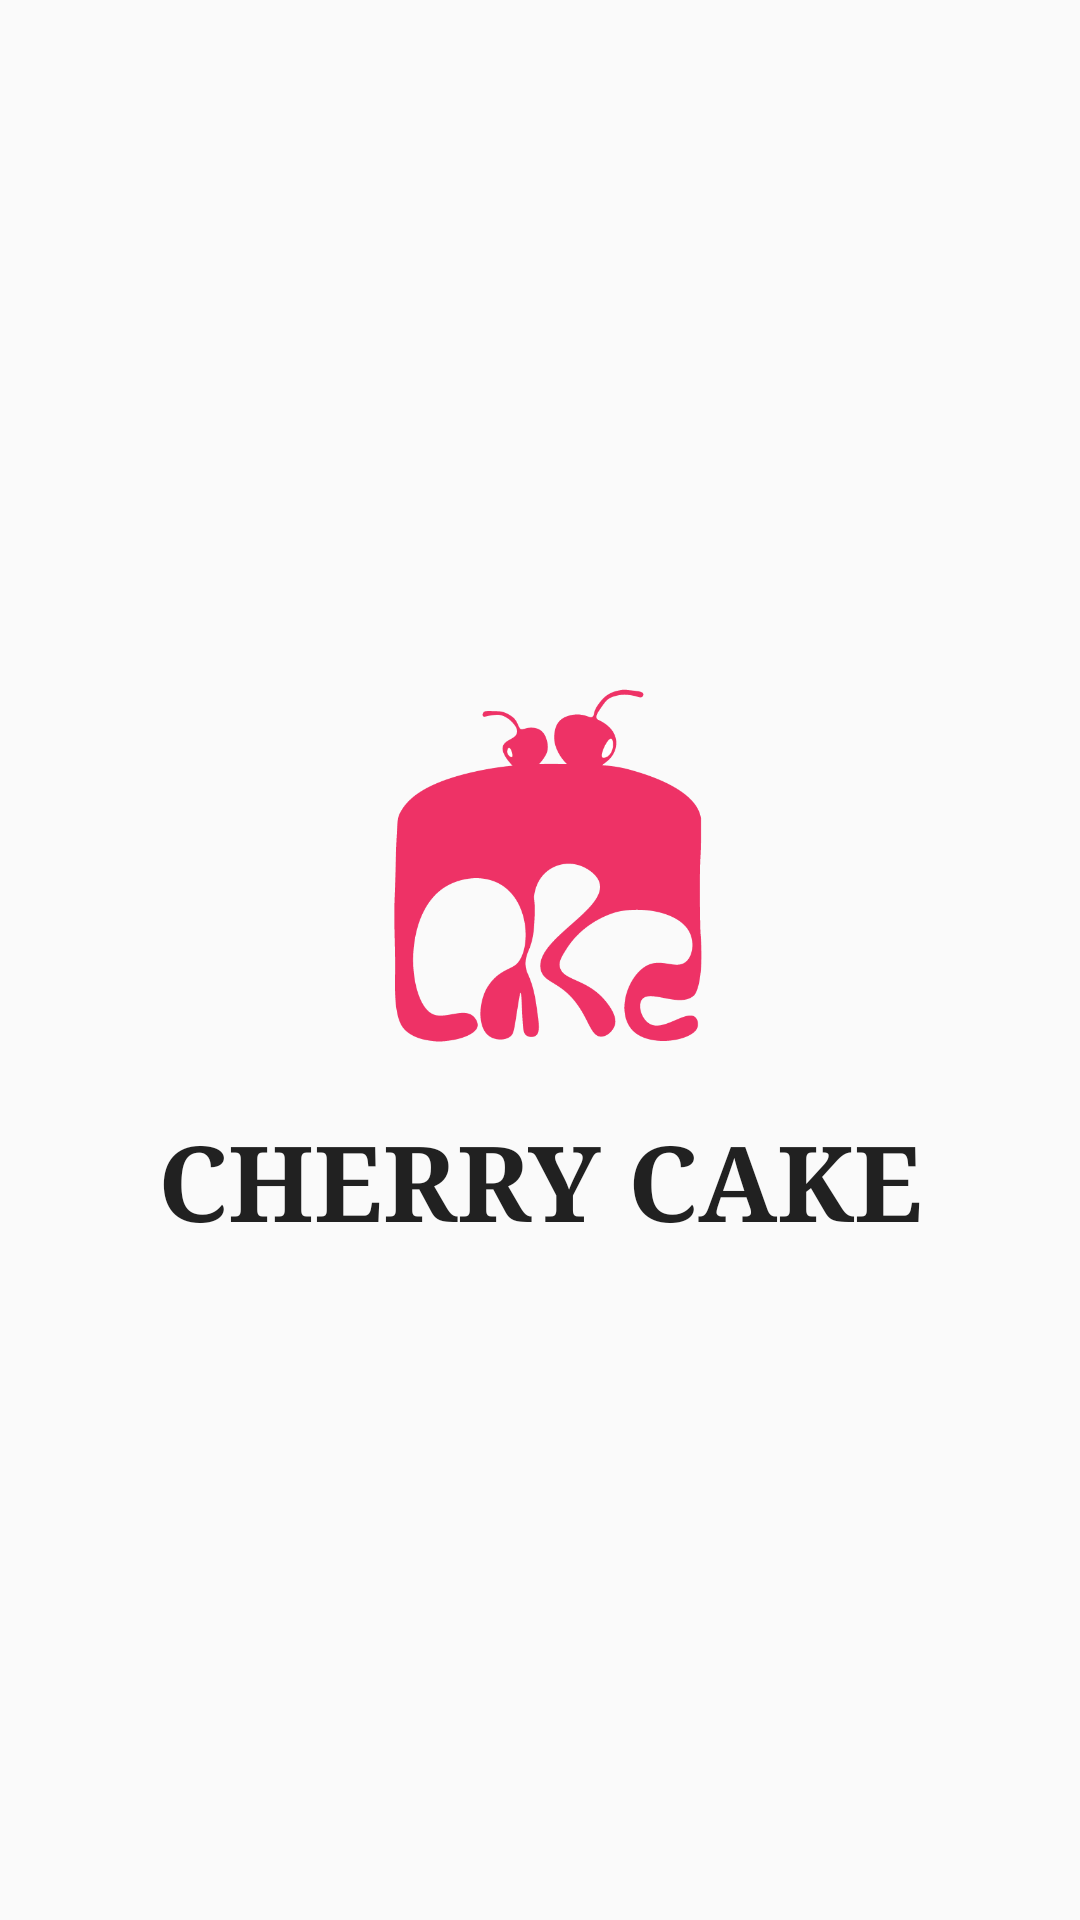

This screen was rendered from an Android layout file. Write that file and the resources it references.
<!-- AndroidManifest.xml: application theme Theme.AppCompat.Light.NoActionBar -->
<!-- res/layout/activity_modauactivity.xml -->
<?xml version="1.0" encoding="utf-8"?>
<androidx.constraintlayout.widget.ConstraintLayout xmlns:android="http://schemas.android.com/apk/res/android"
    xmlns:app="http://schemas.android.com/apk/res-auto"
    xmlns:tools="http://schemas.android.com/tools"
    android:id="@+id/linearLayout"
    android:layout_width="match_parent"
    android:layout_height="match_parent"
    android:orientation="vertical"
    tools:context=".Login.modauactivity">

    <ImageView
        android:id="@+id/imageView6"
        android:layout_width="160dp"
        android:layout_height="143dp"
        android:layout_marginStart="125dp"
        android:layout_marginTop="217dp"
        android:layout_marginEnd="109dp"
        app:layout_constraintEnd_toEndOf="parent"
        app:layout_constraintStart_toStartOf="parent"
        app:layout_constraintTop_toTopOf="parent"
        app:srcCompat="@drawable/logo2" />

    <TextView
        android:id="@+id/textView3"
        android:layout_width="wrap_content"
        android:layout_height="wrap_content"
        android:layout_marginStart="107dp"
        android:layout_marginTop="10dp"
        android:layout_marginEnd="107dp"
        android:text="CHERRY CAKE"
        android:fontFamily="serif"
        android:textStyle="bold"
        android:textAppearance="@style/TextAppearance.AppCompat.Body1"
        android:textSize="35dp"
        app:layout_constraintEnd_toEndOf="parent"
        app:layout_constraintStart_toStartOf="parent"
        app:layout_constraintTop_toBottomOf="@+id/imageView6" />
</androidx.constraintlayout.widget.ConstraintLayout>
<!-- resources referenced by this layout -->
<resources>
  <!-- drawable logo2: png bitmap (drawable, 17227 bytes) -->
</resources>
